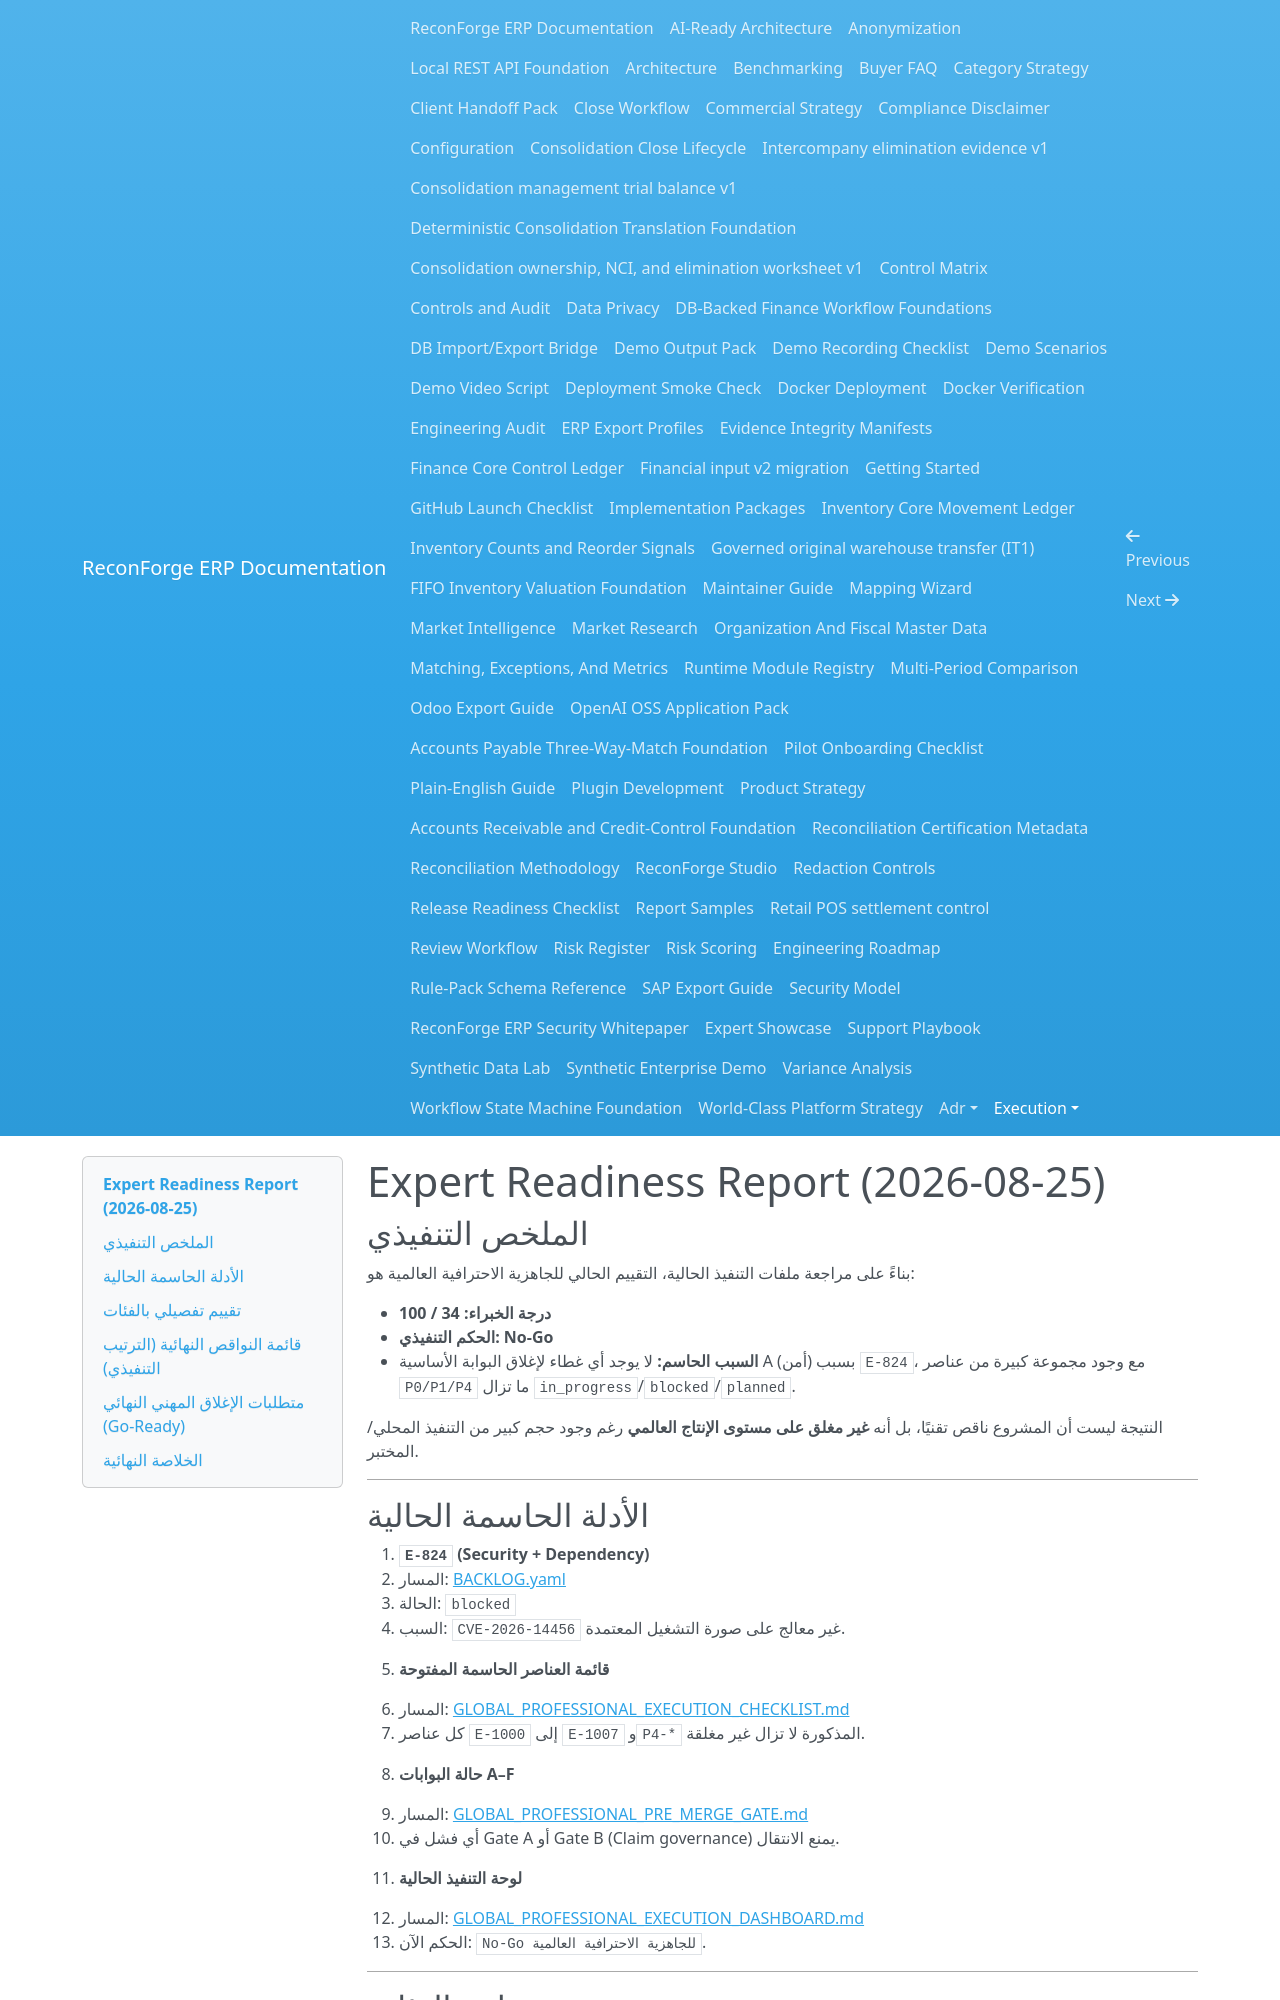

repository: amrzainmubarak/reconforge-erp · page: execution/EXPERT_GLOBAL_PROFESSIONAL_READINESS_REPORT_2026-08-25/index.html · generator: mkdocs

# Expert Readiness Report (2026-08-25)

## الملخص التنفيذي

بناءً على مراجعة ملفات التنفيذ الحالية، التقييم الحالي للجاهزية الاحترافية العالمية هو:

- **درجة الخبراء: 34 / 100**
- **الحكم التنفيذي: No-Go**
- **السبب الحاسم:** لا يوجد أي غطاء لإغلاق البوابة الأساسية A (أمن) بسبب `E-824`، مع وجود مجموعة كبيرة من عناصر `P0/P1/P4` ما تزال `in_progress`/`blocked`/`planned`.

النتيجة ليست أن المشروع ناقص تقنيًا، بل أنه **غير مغلق على مستوى الإنتاج العالمي** رغم وجود حجم كبير من التنفيذ المحلي/المختبر.

---

## الأدلة الحاسمة الحالية

1. **`E-824` (Security + Dependency)**  
   - المسار: [BACKLOG.yaml](F:/reconforge-erp/docs/execution/BACKLOG.yaml)  
   - الحالة: `blocked`  
   - السبب: `CVE-2026-14456` غير معالج على صورة التشغيل المعتمدة.

2. **قائمة العناصر الحاسمة المفتوحة**  
   - المسار: [GLOBAL_PROFESSIONAL_EXECUTION_CHECKLIST.md](F:/reconforge-erp/docs/execution/GLOBAL_PROFESSIONAL_EXECUTION_CHECKLIST.md)  
   - كل عناصر `E-1000` إلى `E-1007` و`P4-*` المذكورة لا تزال غير مغلقة.

3. **حالة البوابات A–F**  
   - المسار: [GLOBAL_PROFESSIONAL_PRE_MERGE_GATE.md](F:/reconforge-erp/docs/execution/GLOBAL_PROFESSIONAL_PRE_MERGE_GATE.md)  
   - أي فشل في Gate A أو Gate B (Claim governance) يمنع الانتقال.

4. **لوحة التنفيذ الحالية**  
   - المسار: [GLOBAL_PROFESSIONAL_EXECUTION_DASHBOARD.md](F:/reconforge-erp/docs/execution/GLOBAL_PROFESSIONAL_EXECUTION_DASHBOARD.md)  
   - الحكم الآن: `No-Go للجاهزية الاحترافية العالمية`.

---

## تقييم تفصيلي بالفئات

### 1) الأمن وسلسلة التبعية (20 من 100) — **18/20**
- إيجابيات: سجلات أمنية وتشغيلية متعددة، تغطية Bandit/Mypy/Ruff، صور signed/manifests، SBOM وGitleaks وغيرها.
- العائق: بقاء `E-824` blocked يمنع رفع الدرجة إلى أي مستوى إنتاجي.
- هل يلزم؟ نعم، لأنه Gate A Must-Pass first.

### 2) حوكمة المطالبات والأدلة (Claims Governance) (20 من 100) — **12/20**
- إيجابيات: وجود `CLAIMS_EVIDENCE_MATRIX.md` مع قيود wording واضحة بين "bounded/local" و "production".
- العائق: عدّة claims في `in_progress` مع wording غير مناسب للعالمية.
- الملاحظة: النظام يلتزم بالشفافية أكثر مما يلتزم بإغلاق الأدلة العالمية.

### 3) محرك المطابقة (Matching) و Reproducibility (15 من 100) — **8/15**
- إيجابيات: وجود envelope, replay, permutation checks, bounded strategy coverage, domain-diverse profiles.
- العائق: `E-1003` مفتوح؛ تعادل `in_progress` في parity عبر hosts/engines و ambiguity controls الإنتاجية.
